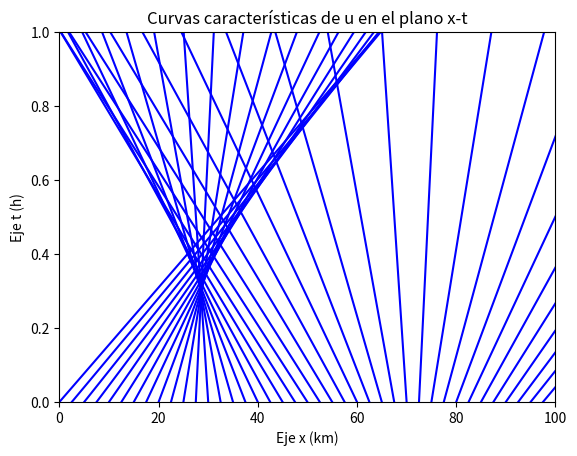

Here is the Python script that generated this plot:
import numpy as np
import matplotlib.pyplot as plt


def u0(x0):
    return 0.2 + 0.5 * np.exp(-((x0 - 50) / 30) ** 2)


def x(t, x0, u0_valor):
    return x0 + 120 * (1 - 2 * u0_valor) * t


def calcular_curva(x0, t0=0, tf=1, M=1000):
    u0_valor = u0(x0)
    output = np.zeros(M)
    tiempos = np.linspace(t0, tf, M)
    for m in range(M):
        output[m] = x(tiempos[m], x0=x0, u0_valor=u0_valor)
    return output, tiempos


def pintar_curvas(t0=0, tf=1, M=1000, x0=0, xf=100, delta_x=2.5):
    for x_0 in np.arange(x0, xf, delta_x):
        x, y = calcular_curva(x_0, t0=t0, tf=tf, M=M)
        plt.plot(x, y, "blue")
    plt.xlim([x0, xf])
    plt.ylim([t0, tf])
    plt.xlabel("Eje x (km)")
    plt.ylabel("Eje t (h)")
    plt.title("Curvas características de u en el plano x-t")
    plt.show()


pintar_curvas()
